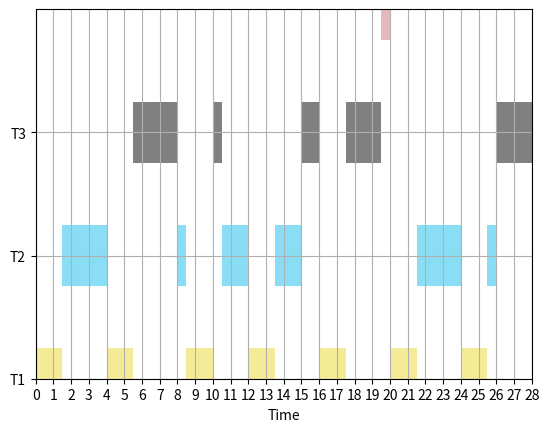

Here is the Python script that generated this plot:
import matplotlib.pyplot as plt
import numpy as np
def plot_gantt_chart(tasks):
    fig, ax = plt.subplots()

    # Set y-axis limits and labels
    ax.set_ylim(0, len(tasks))
    ax.set_yticks(range(len(tasks)))
    ax.set_yticklabels([f'T{i}' for i in range(1, len(tasks) + 1)])

    # Set x-axis limits and labels
    min_time = min(task[0][0] for task in tasks)
    max_time = max(task[-1][1] for task in tasks)
    ax.set_xlim(min_time, max_time)
    ax.set_xlabel('Time')
    ax.set_xticks(np.arange(0,29,1))

    # Define colors for each task
    colors = ['#f4eb97', '#89ddf4','grey', '#e8b7b7']
  # Adding 'gray' for idle state

    # Merge all task intervals into a single list
    all_intervals = [interval for task in tasks for interval in task]

    # Sort the intervals by start time
    all_intervals.sort(key=lambda interval: interval[0])

    # Calculate idle intervals
    idle_intervals = []
    previous_end = min_time
    for interval in all_intervals:
        start, end = interval
        if start > previous_end:
            idle_intervals.append([previous_end, start])
        previous_end = max(previous_end, end)

    # Plot the tasks
    for i, task in enumerate(tasks):
        for start, end in task:
            duration = end - start
            ax.barh(i, duration, left=start, height=0.5, align='center', color=colors[i])

    # Plot the idle intervals
    for interval in idle_intervals:
        start, end = interval
        duration = end - start
        ax.barh(len(tasks), duration, left=start, height=0.5, align='center', color=colors[-1])

    # Display the chart
    plt.grid(True)
    plt.show()

# Define the task data
tasks = [
    [[0, 1.5], [4, 5.5], [8.5, 10], [12, 13.5], [16, 17.5], [20, 21.5], [24, 25.5]],
 [[1.5, 4], [8, 8.5], [10.5, 12], [13.5, 15.0], [21.5, 24], [25.5, 26.0]],
 [[5.5, 8], [10, 10.5], [15.0, 16], [17.5, 19.5], [26.0, 28]],
]



# Plot the Gantt chart
plot_gantt_chart(tasks)
